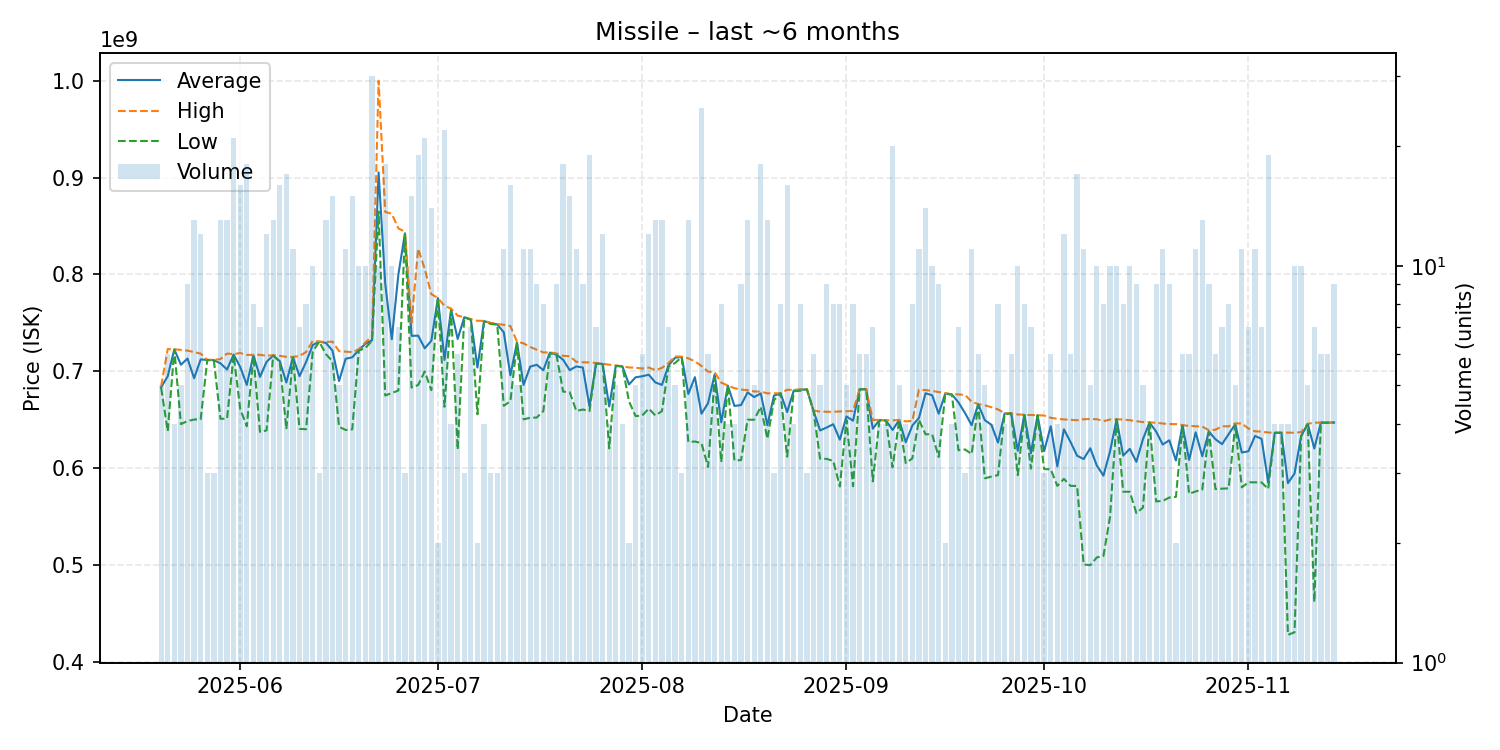

Data behind this chart, as committed beside it:
date, average, highest, lowest, order_count, volume
2025-05-20, 683560000, 684750000, 682900000, 5, 5
2025-05-21, 695016667, 723050000, 638150000, 6, 6
2025-05-22, 722625000, 722850000, 722400000, 4, 4
2025-05-23, 706820000, 722100000, 645600000, 5, 5
2025-05-24, 713244444, 721400000, 648700000, 9, 9
2025-05-25, 692938462, 719900000, 650300000, 13, 13
2025-05-26, 712308333, 718300000, 650600000, 12, 12
2025-05-27, 711800000, 711900000, 711600000, 3, 3
2025-05-28, 711566667, 712000000, 711350000, 3, 3
2025-05-29, 708269231, 712650000, 651000000, 13, 13
2025-05-30, 701946154, 718350000, 651300000, 13, 13
2025-05-31, 717323810, 717800000, 716850000, 20, 21
2025-06-01, 704512500, 718900000, 661150000, 15, 16
2025-06-02, 686005556, 716950000, 643350000, 16, 18
2025-06-03, 716625000, 717000000, 716000000, 8, 8
2025-06-04, 694314286, 717100000, 637450000, 7, 7
2025-06-05, 709850000, 716100000, 639100000, 12, 12
2025-06-06, 716384615, 716700000, 716200000, 13, 13
2025-06-07, 710512500, 716000000, 709900000, 16, 16
2025-06-08, 688529412, 715000000, 640400000, 17, 17
2025-06-09, 714609091, 714900000, 714500000, 11, 11
2025-06-10, 695000000, 715900000, 640700000, 7, 7
2025-06-11, 709737500, 720000000, 640300000, 8, 8
2025-06-12, 727130000, 731400000, 720400000, 10, 10
2025-06-13, 730633333, 730800000, 730550000, 3, 3
2025-06-14, 729369231, 730300000, 717800000, 13, 13
2025-06-15, 721386667, 730700000, 710450000, 15, 15
2025-06-16, 689960000, 720800000, 642850000, 5, 5
2025-06-17, 713018182, 720300000, 639500000, 11, 11
2025-06-18, 714480000, 719850000, 640200000, 14, 15
2025-06-19, 722010000, 722800000, 721500000, 10, 10
2025-06-20, 728530000, 729900000, 724000000, 10, 10
2025-06-21, 732056667, 735800000, 731700000, 25, 30
2025-06-22, 905270000, 999900000, 864900000, 9, 10
2025-06-23, 790894444, 864500000, 675100000, 15, 18
2025-06-24, 733130000, 862600000, 677600000, 8, 10
2025-06-25, 799914286, 847600000, 680250000, 7, 7
2025-06-26, 842466667, 843900000, 841750000, 3, 3
2025-06-27, 736626667, 750250000, 683300000, 13, 15
2025-06-28, 736842105, 826600000, 685850000, 16, 19
2025-06-29, 723800000, 805650000, 699900000, 18, 21
2025-06-30, 731500000, 779700000, 680600000, 13, 14
2025-07-01, 775600000, 775600000, 775600000, 2, 2
2025-07-02, 711790909, 767600000, 663450000, 19, 22
2025-07-03, 763725000, 764800000, 762650000, 4, 4
2025-07-04, 733450000, 757500000, 619300000, 6, 6
2025-07-05, 755800000, 755900000, 755700000, 3, 3
2025-07-06, 753442857, 753850000, 753300000, 7, 7
2025-07-07, 703950000, 752200000, 655700000, 2, 2
2025-07-08, 751875000, 752100000, 751200000, 4, 4
2025-07-09, 749733333, 750100000, 749000000, 3, 3
2025-07-10, 748433333, 748900000, 748200000, 3, 3
2025-07-11, 740272727, 748050000, 664500000, 10, 11
2025-07-12, 695912500, 746750000, 669250000, 16, 16
2025-07-13, 729840000, 730700000, 729200000, 5, 5
2025-07-14, 685981818, 728900000, 650500000, 11, 11
2025-07-15, 704900000, 725200000, 652100000, 11, 11
2025-07-16, 706777778, 722300000, 652350000, 9, 9
2025-07-17, 701212500, 719500000, 659000000, 8, 8
2025-07-18, 719350000, 719600000, 718900000, 5, 6
... 119 more rows
